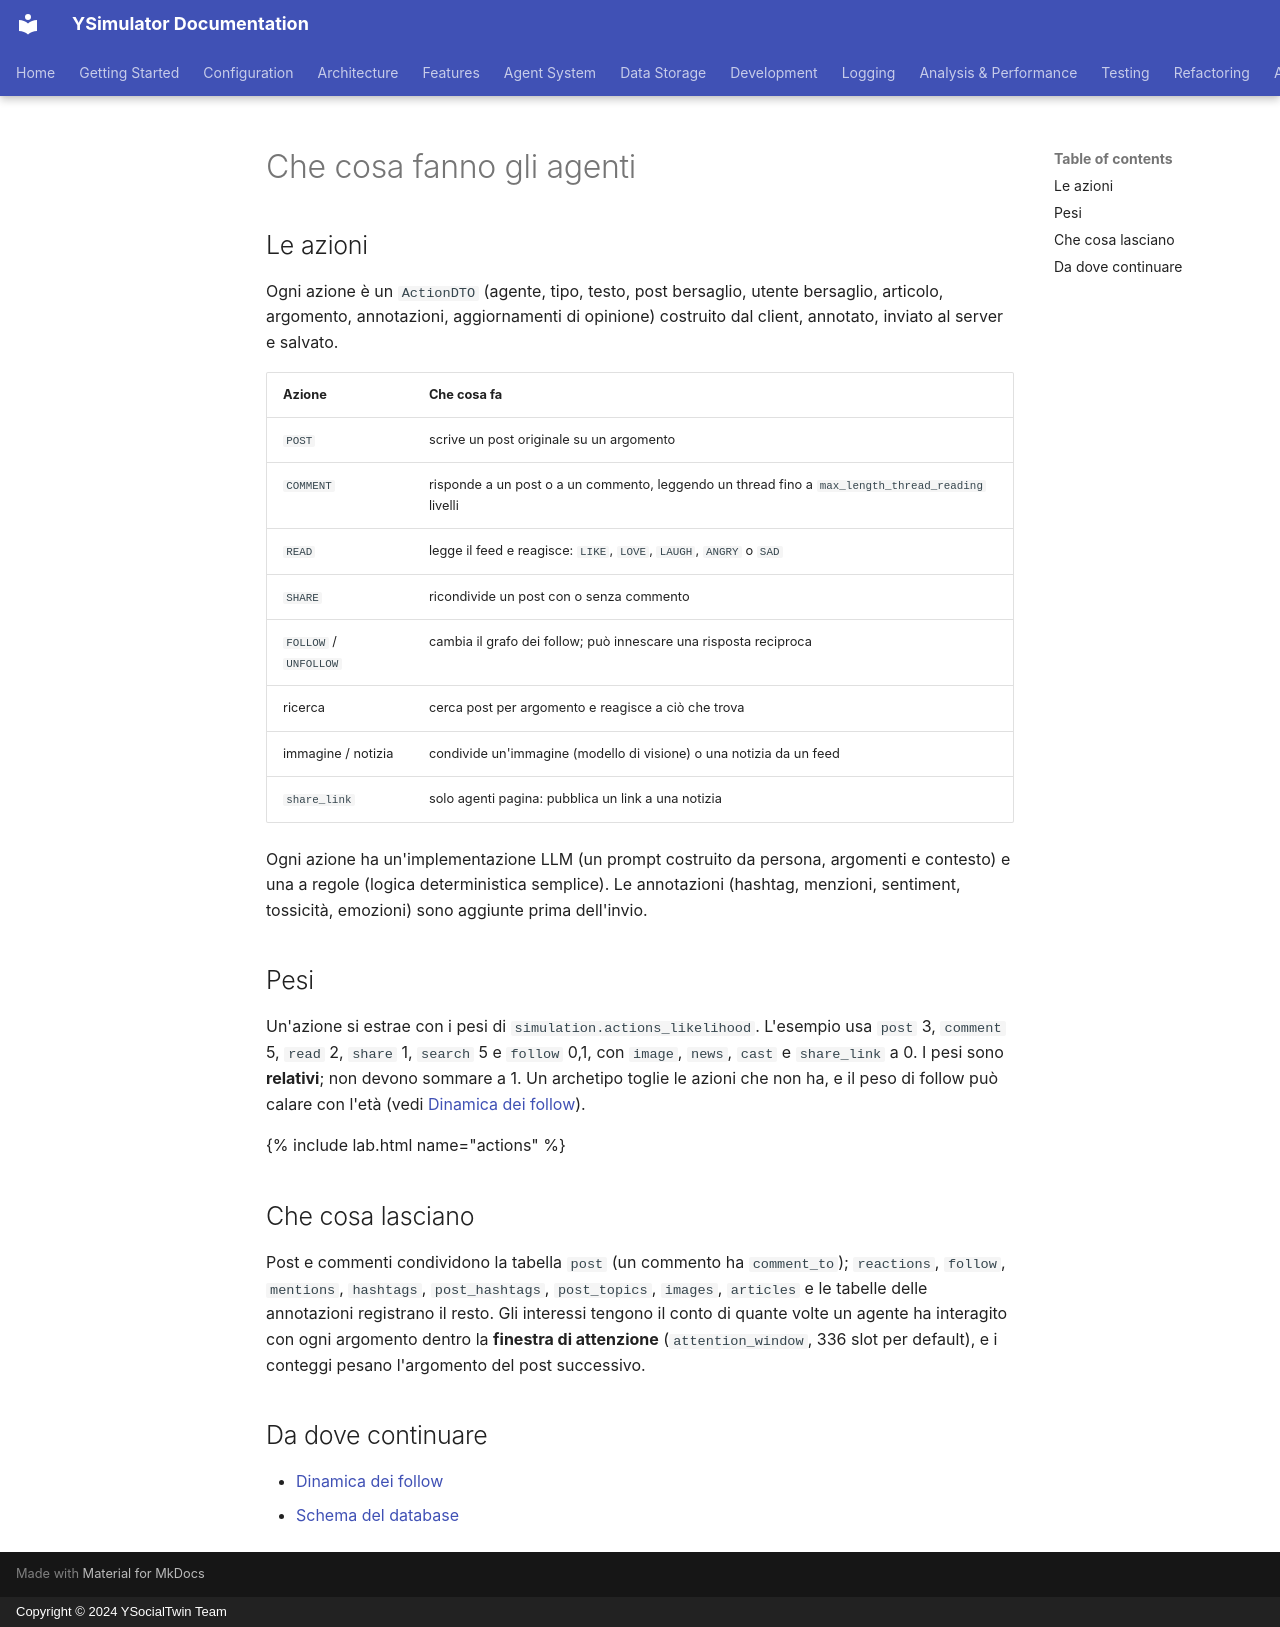

repository: YSocialTwin/YSimulator · page: _docs/it/actions/index.html · generator: mkdocs · copyright: Copyright © 2024 YSocialTwin Team

---
title: "Che cosa fanno gli agenti"
subtitle: "Le azioni, i pesi che le scelgono e i dati che lasciano."
goal: "Conoscere ogni azione, che cosa richiede e che cosa scrive."
time: "10 minuti"
---

## Le azioni

Ogni azione è un `ActionDTO` (agente, tipo, testo, post bersaglio, utente bersaglio, articolo, argomento, annotazioni, aggiornamenti di opinione) costruito dal client, annotato, inviato al server e salvato.

| Azione | Che cosa fa |
|---|---|
| `POST` | scrive un post originale su un argomento |
| `COMMENT` | risponde a un post o a un commento, leggendo un thread fino a `max_length_thread_reading` livelli |
| `READ` | legge il feed e reagisce: `LIKE`, `LOVE`, `LAUGH`, `ANGRY` o `SAD` |
| `SHARE` | ricondivide un post con o senza commento |
| `FOLLOW` / `UNFOLLOW` | cambia il grafo dei follow; può innescare una risposta reciproca |
| ricerca | cerca post per argomento e reagisce a ciò che trova |
| immagine / notizia | condivide un'immagine (modello di visione) o una notizia da un feed |
| `share_link` | solo agenti pagina: pubblica un link a una notizia |

Ogni azione ha un'implementazione LLM (un prompt costruito da persona, argomenti e contesto) e una a regole (logica deterministica semplice). Le annotazioni (hashtag, menzioni, sentiment, tossicità, emozioni) sono aggiunte prima dell'invio.

## Pesi

Un'azione si estrae con i pesi di `simulation.actions_likelihood`. L'esempio usa `post` 3, `comment` 5, `read` 2, `share` 1, `search` 5 e `follow` 0,1, con `image`, `news`, `cast` e `share_link` a 0. I pesi sono **relativi**; non devono sommare a 1. Un archetipo toglie le azioni che non ha, e il peso di follow può calare con l'età (vedi [Dinamica dei follow](../network/)).

{% include lab.html name="actions" %}

## Che cosa lasciano

Post e commenti condividono la tabella `post` (un commento ha `comment_to`); `reactions`, `follow`, `mentions`, `hashtags`, `post_hashtags`, `post_topics`, `images`, `articles` e le tabelle delle annotazioni registrano il resto. Gli interessi tengono il conto di quante volte un agente ha interagito con ogni argomento dentro la **finestra di attenzione** (`attention_window`, 336 slot per default), e i conteggi pesano l'argomento del post successivo.

## Da dove continuare

- [Dinamica dei follow]({{ site.baseurl }}/it/network/)
- [Schema del database]({{ site.baseurl }}/it/database-schema/)
